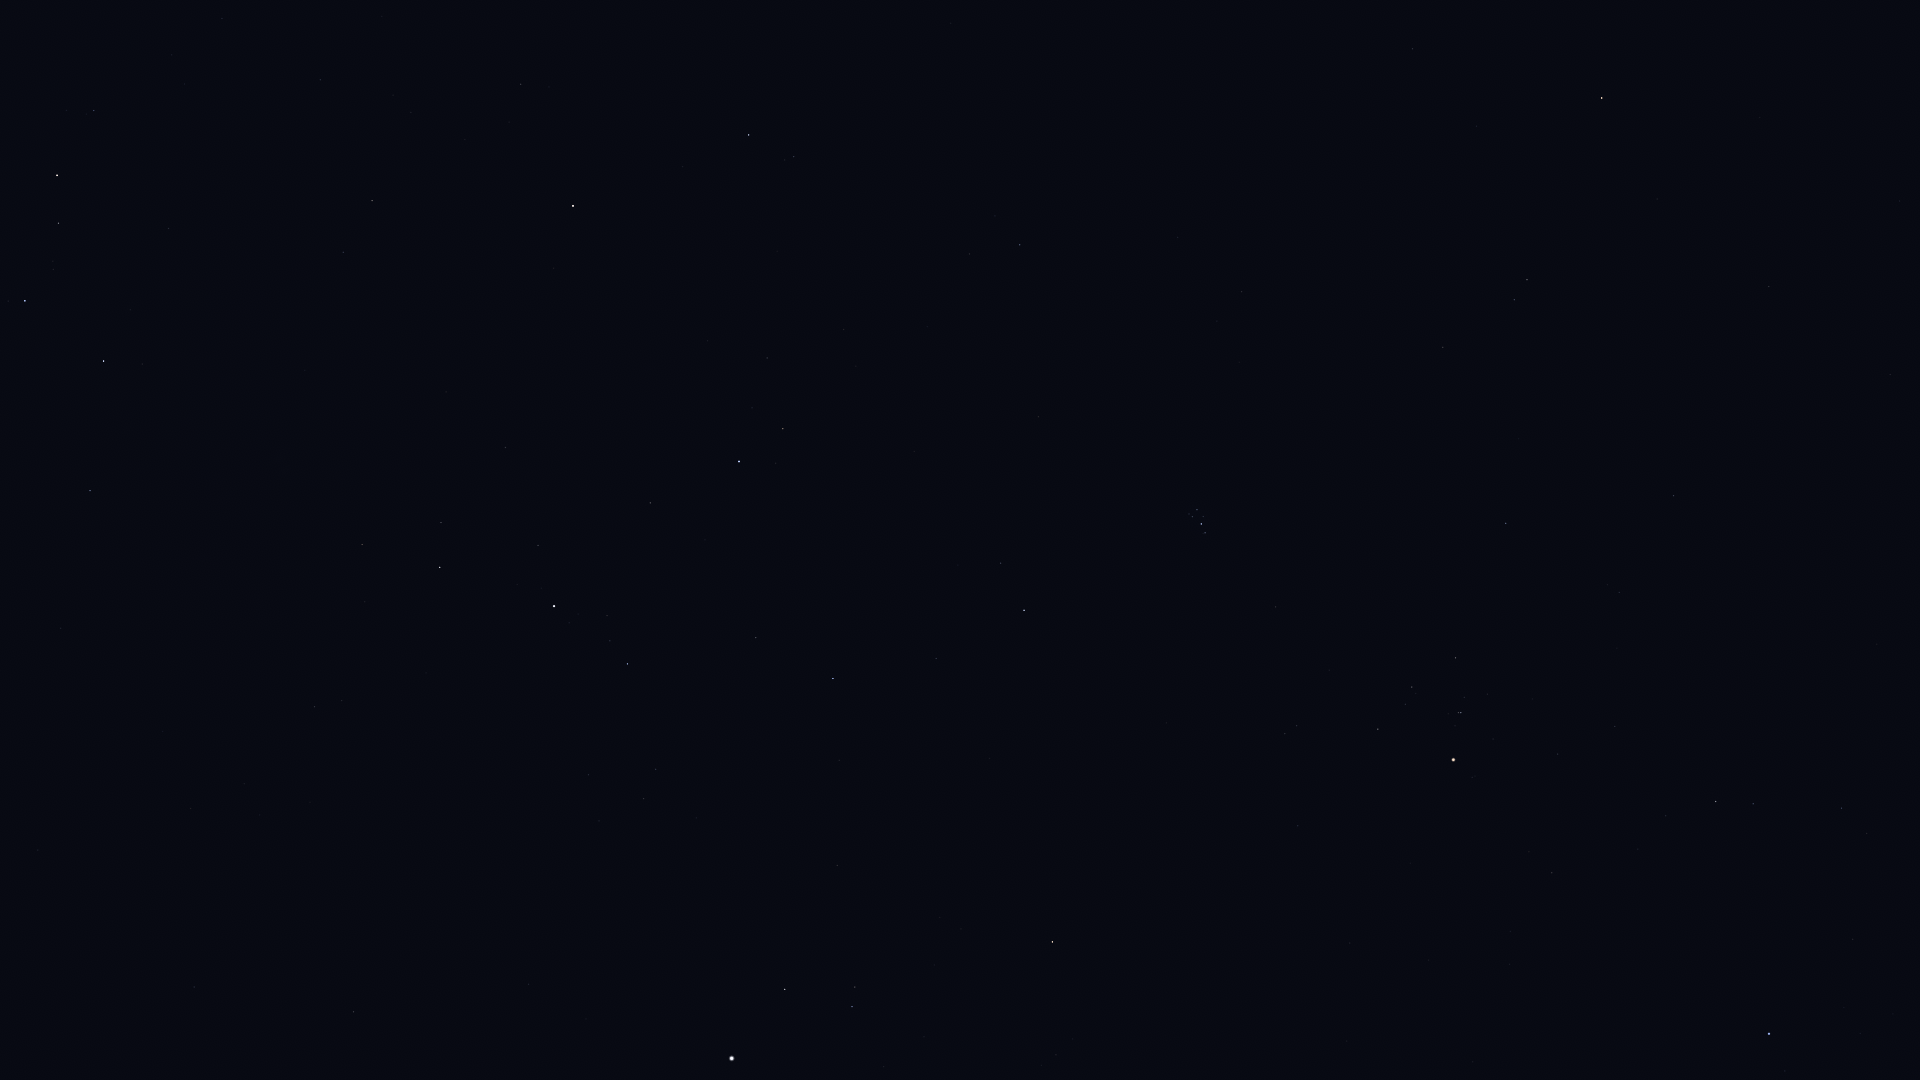

The file beside this chart, header and first rows:
Star_ID, Name, X, Y
2920, Fulu, 94, 110
3179, Schedar, 57, 175
3821, Achird, 58, 223
107418, Castula, 53, 269
6411, Adhil, 393, 95
6686, Ruchbah, 104, 361
7513, Titawin, 521, 84
7607, Nembus, 372, 201
8886, Segin, 90, 491
9640, Almach, 573, 206
10670, HIP 10670, 794, 157
12191, Buna, 654, 339
13061, Lilii Borea, 969, 254
13209, Bharani, 1020, 245
13254, HIP 13254, 767, 358
13268, Miram, 362, 544
14135, Menkar, 1602, 98
14328, HIP 14328, 440, 567
14576, Algol, 739, 461
14668, Misam, 650, 503
14838, Botein, 1242, 292
15863, Mirfak, 554, 606
15900, HIP 15900, 1527, 280
16228, HIP 16228, 314, 707
17358, HIP 17358, 627, 664
18246, Atik, 1001, 563
17489, Celaeno, 1193, 510
17499, Electra, 1197, 510
17531, Taygeta, 1189, 514
17573, Maia, 1192, 517
17579, Asterope, 1188, 518
17608, Merope, 1203, 516
17702, Alcyone, 1201, 524
17847, Atlas, 1356, 438
17851, Pleione, 1203, 533
17959, HIP 17959, 38, 850
18505, HIP 18505, 260, 815
18532, HIP 18532, 833, 678
18614, Menkib, 936, 658
18724, HIP 18724, 1506, 523
20205, Prima Hyadum, 1455, 658
20455, Secunda Hyadum, 1412, 687
20648, HIP 20648, 1405, 704
20889, Ain, 1378, 729
20894, Chamukuy, 1461, 712
21109, Hoggar, 1754, 668
21421, Aldebaran, 1453, 760
21881, HIP 21881, 1298, 826
22449, Tabit, 1716, 801
22730, HIP 22730, 1839, 802
22783, HIP 22783, 194, 987
23015, Hassaleh, 1052, 942
23416, Almaaz, 785, 989
23453, Saclateni, 855, 987
23767, Haedus, 852, 1007
24003, Mago, 103, 1027
24608, Capella, 732, 1058
25336, Bellatrix, 1769, 1034
